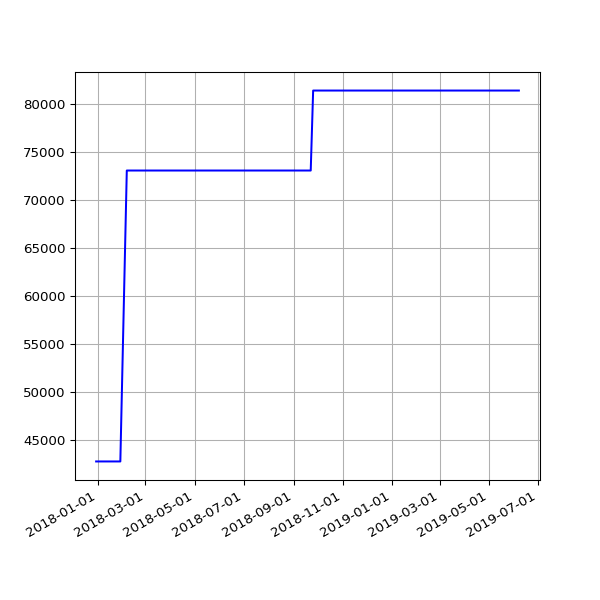

The data file committed next to this chart (first rows):
date, value
2017-12-30 06:27:35 +0000, 42813
2017-12-31 06:32:37 +0000, 42813
2018-01-03 06:31:35 +0000, 42813
2018-01-04 07:02:46 +0000, 42813
2018-01-06 08:01:49 +0000, 42813
2018-01-11 06:13:35 +0000, 42813
2018-01-12 06:28:21 +0000, 42813
2018-01-13 07:12:13 +0000, 42813
2018-01-15 06:43:57 +0000, 42813
2018-01-16 08:42:18 +0000, 42813
2018-01-19 06:26:40 +0000, 42813
2018-01-21 08:30:58 +0000, 42813
2018-01-23 06:21:37 +0000, 42813
2018-01-24 06:43:14 +0000, 42813
2018-01-25 06:52:15 +0000, 42813
2018-01-26 07:27:50 +0000, 42813
2018-01-28 07:03:24 +0000, 42813
2018-01-29 07:28:53 +0000, 42813
2018-02-06 05:29:04 +0000, 73052
2018-02-16 05:14:58 +0000, 73052
2018-02-19 05:19:21 +0000, 73052
2018-02-25 05:15:56 +0000, 73052
2018-03-01 05:27:36 +0000, 73052
2018-03-04 05:26:08 +0000, 73052
2018-03-07 05:42:31 +0000, 73052
2018-03-10 05:38:57 +0000, 73052
2018-03-22 05:24:43 +0000, 73052
2018-03-25 06:19:36 +0100, 73052
2018-04-01 05:34:15 +0100, 73052
2018-04-04 05:34:29 +0100, 73052
2018-04-07 05:49:30 +0100, 73052
2018-04-22 05:15:17 +0100, 73052
2018-06-01 05:44:15 +0100, 73052
2018-06-04 05:24:39 +0100, 73052
2018-06-07 06:06:31 +0100, 73052
2018-06-25 05:53:05 +0100, 73052
2018-07-10 06:31:48 +0100, 73052
2018-07-16 06:27:33 +0100, 73052
2018-07-22 06:28:04 +0100, 73052
2018-07-25 06:33:35 +0100, 73052
2018-07-28 06:42:39 +0100, 73052
2018-08-01 06:05:11 +0100, 73052
2018-08-04 05:47:50 +0100, 73052
2018-08-07 06:16:22 +0100, 73052
2018-08-10 06:44:44 +0100, 73052
2018-08-13 06:18:24 +0100, 73052
2018-08-16 06:36:33 +0100, 73052
2018-08-19 06:01:25 +0100, 73052
2018-08-22 06:51:37 +0100, 73052
2018-08-25 06:24:08 +0100, 73052
2018-08-28 06:26:32 +0100, 73052
2018-09-01 05:58:49 +0100, 73052
2018-09-04 05:55:32 +0100, 73052
2018-09-07 05:52:57 +0100, 73052
2018-09-10 06:01:53 +0100, 73052
2018-09-13 05:45:39 +0100, 73052
2018-09-16 05:46:46 +0100, 73052
2018-09-19 06:33:00 +0100, 73052
2018-09-22 05:54:16 +0100, 73052
2018-09-25 05:59:08 +0100, 81365
... 73 more rows
